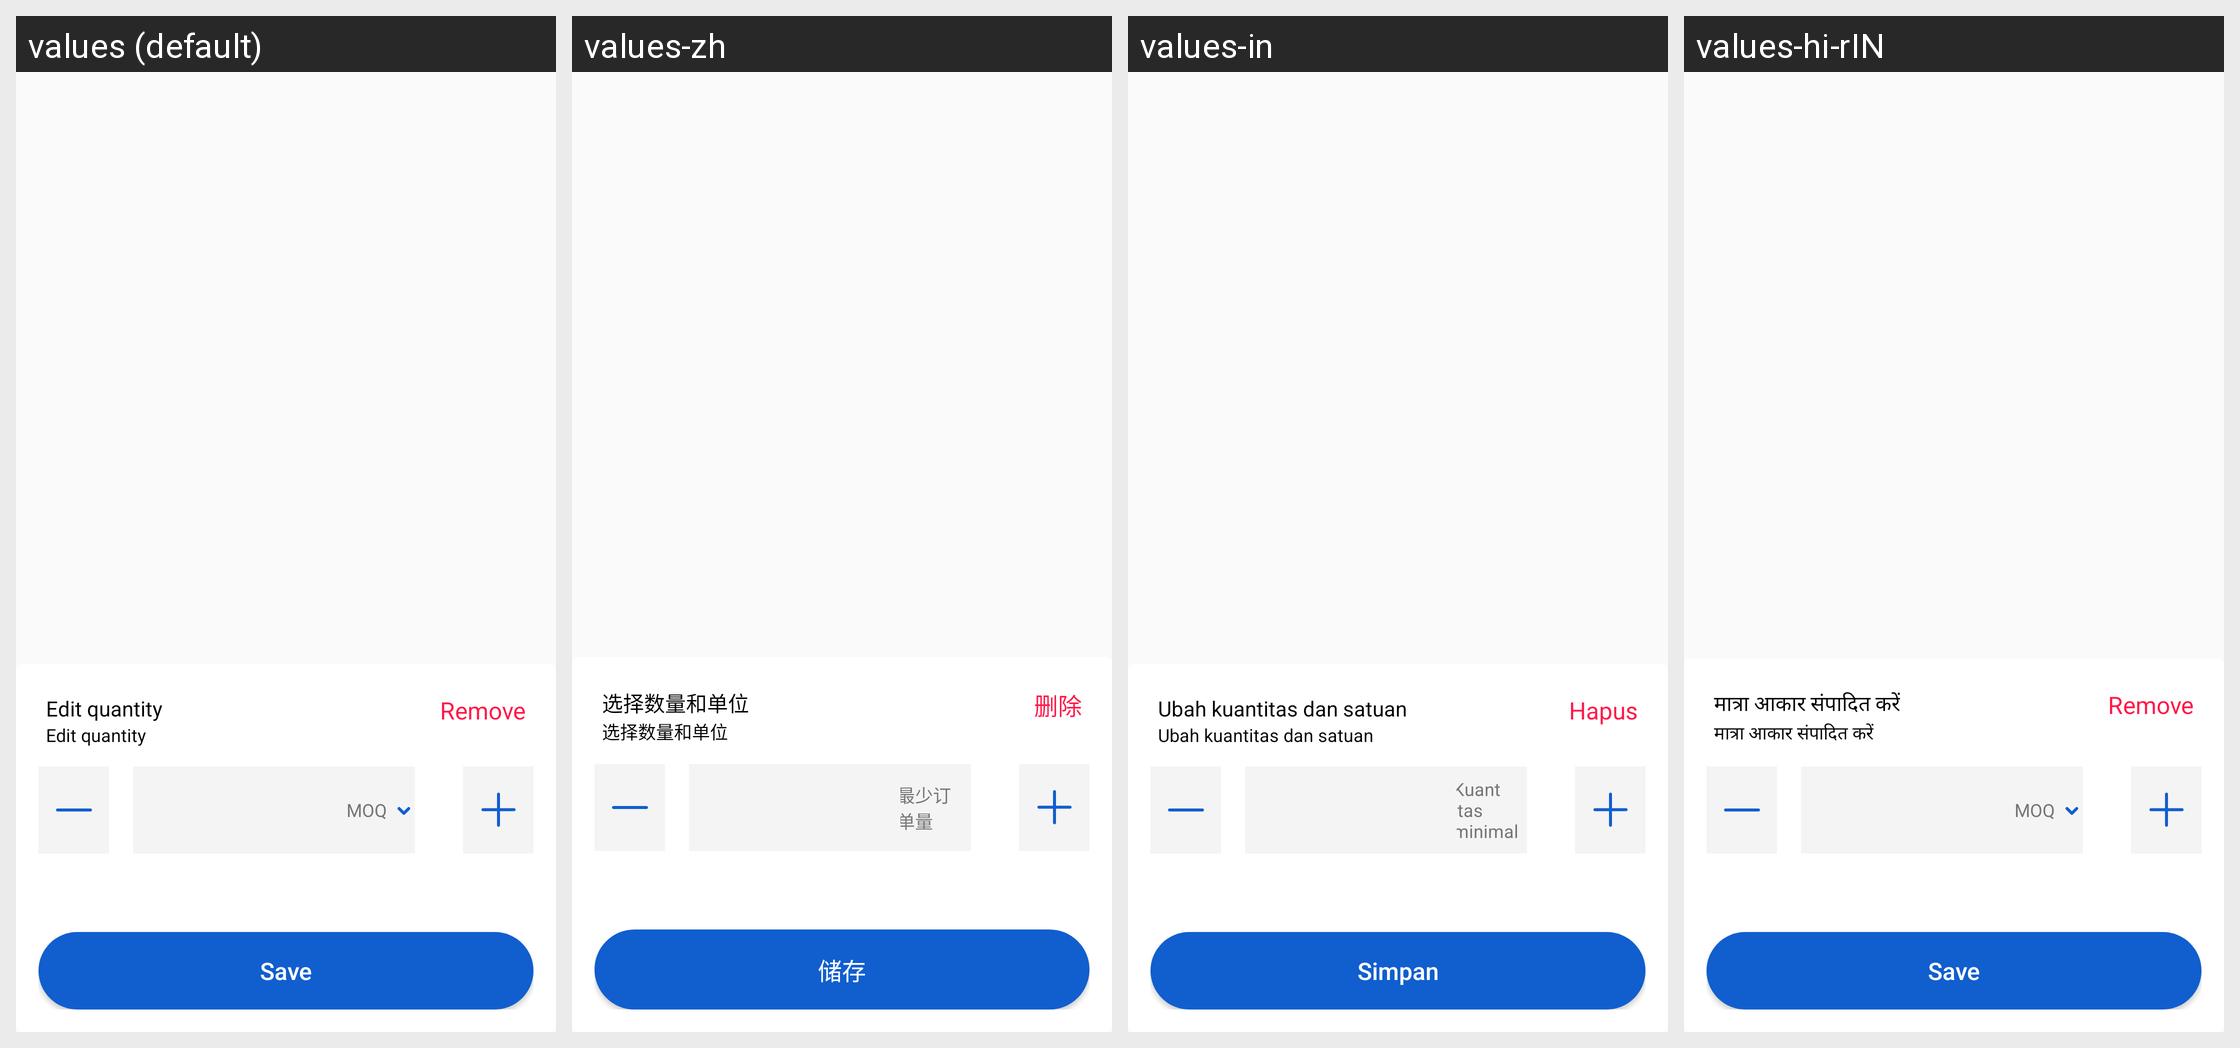

Strings drawn on this Android screen and how each of the app's shown locales translates them:
Android screen res/layout/layout_grn_changes_quantity.xml rendered under 4 locales, left to right: values (default), values-zh, values-in, values-hi-rIN. Device: Nexus 5 (rendered at 1080×1920; each locale shown at half size, 540×960, under a caption strip naming it); theme AppTheme.
Other locales in the repository, not shown: values-ms, values-vi.
Strings drawn on this screen, with the default value and each locale's value (text and hints the layout hard-codes, and strings that could not be matched under every locale, appear in the picture but are not listed):

layout_change_product_quantity_txt_change_quantity_header_text
  values: Edit quantity
  values-zh: 选择数量和单位
  values-in: Ubah kuantitas dan satuan
  values-hi-rIN: मात्रा आकार संपादित करें

txt_remove_credit
  values: Remove
  values-zh: 删除
  values-in: Hapus
  values-hi-rIN: Remove

layout_change_product_quantity_txt_dec_quant_moq_text
  values: MOQ
  values-zh: 最少订单量
  values-in: Kuantitas minimal
  values-hi-rIN: MOQ

txt_save
  values: Save
  values-zh: 储存
  values-in: Simpan
  values-hi-rIN: Save
